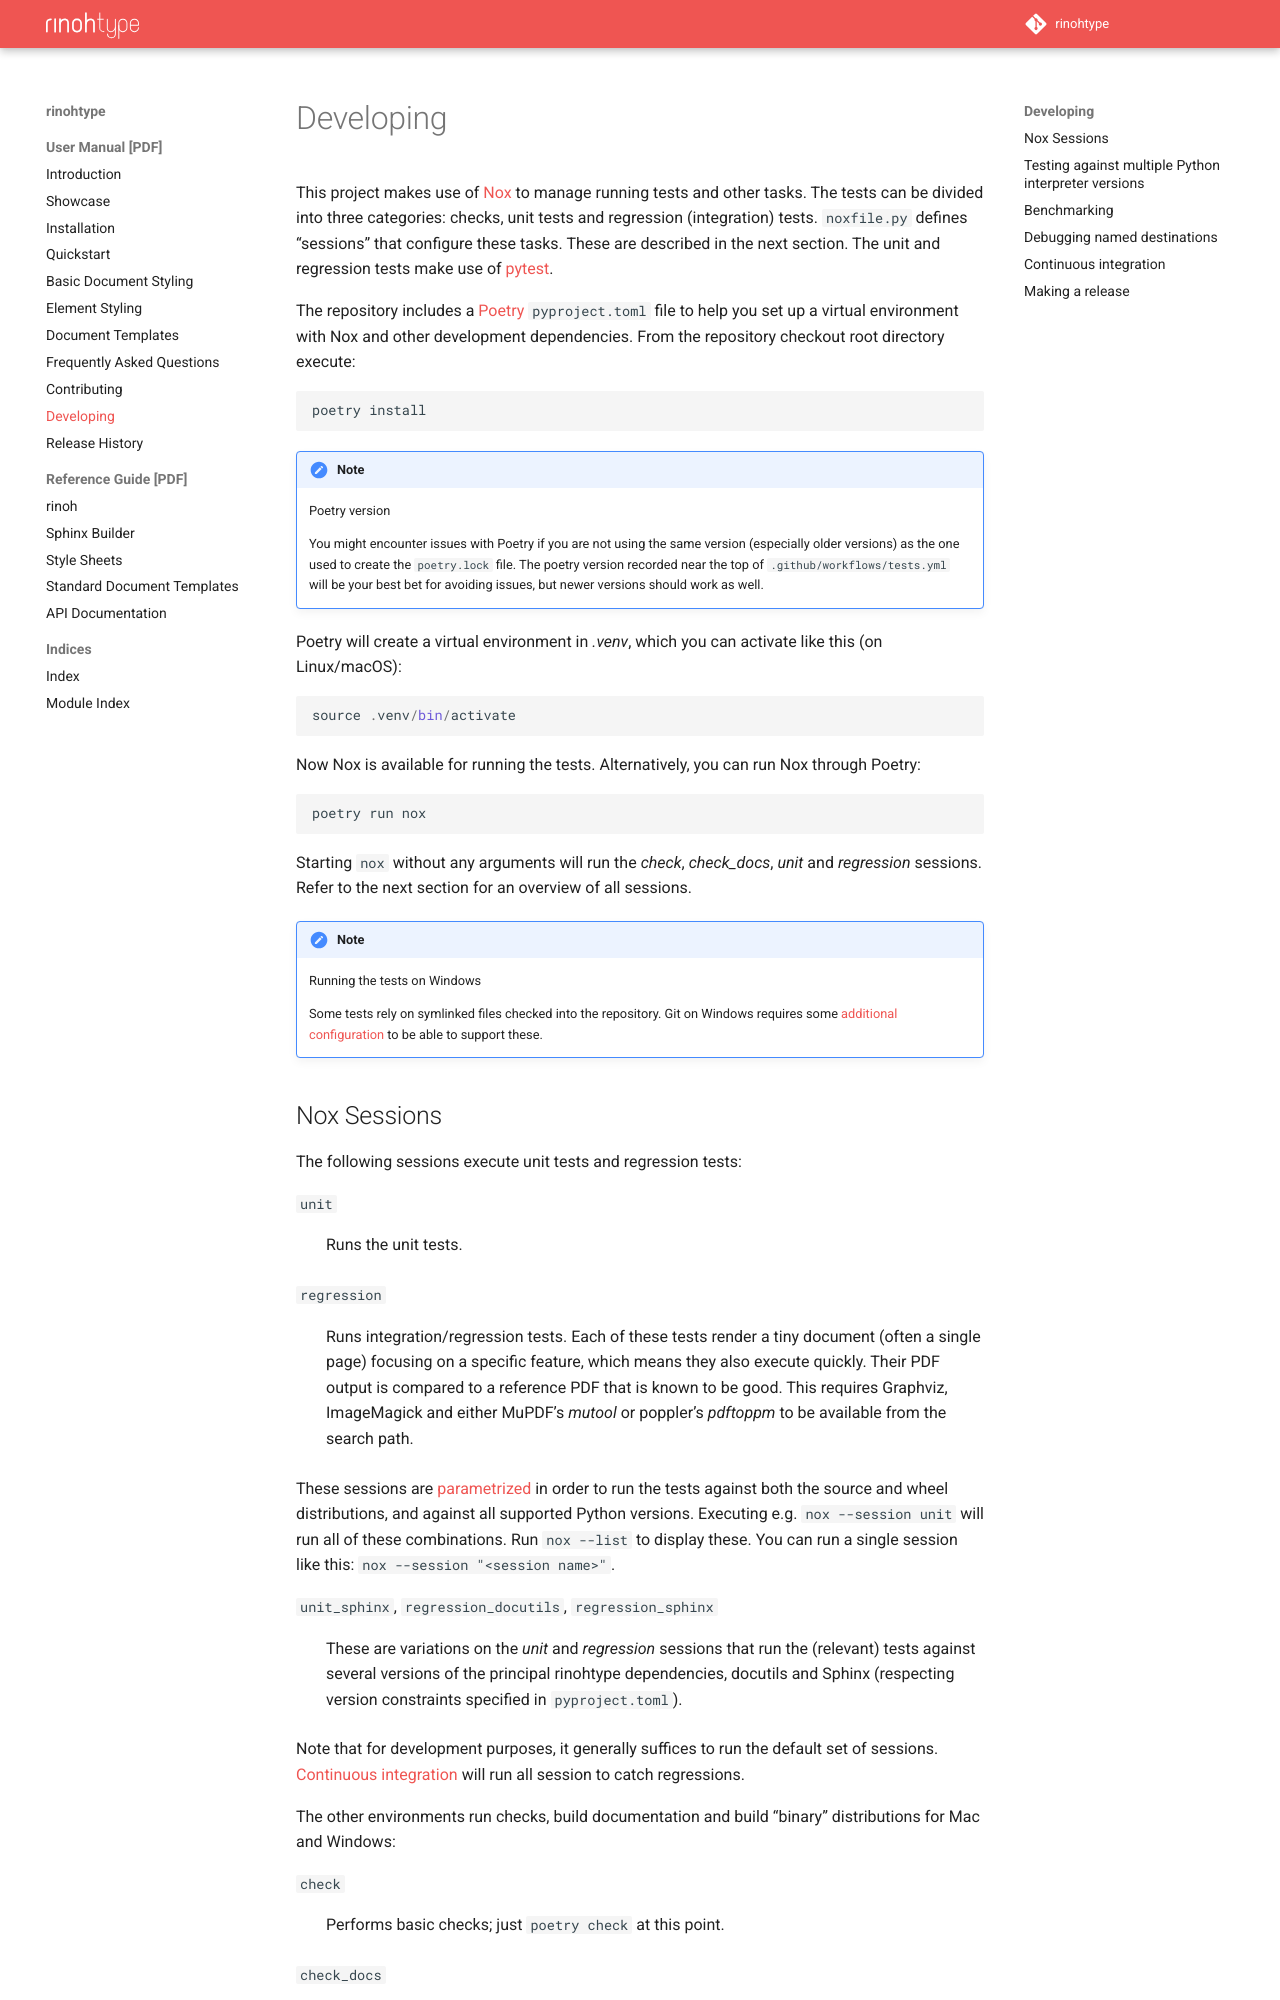

repository: brechtm/rinohtype · page: main/developing.html · generator: sphinx

Developing
==========

This project makes use of Nox_ to manage running tests and other tasks. The
tests can be divided into three categories: checks, unit tests and regression
(integration) tests. ``noxfile.py`` defines "sessions" that configure these
tasks. These are described in the next section. The unit and regression tests
make use of pytest_.

The repository includes a Poetry_ ``pyproject.toml`` file to help you set up a
virtual environment with Nox and other development dependencies. From the
repository checkout root directory execute::

    poetry install


.. note:: Poetry version

   You might encounter issues with Poetry if you are not using the same version
   (especially older versions) as the one used to create the ``poetry.lock``
   file. The poetry version recorded near the top of
   ``.github/workflows/tests.yml`` will be your best bet for avoiding issues,
   but newer versions should work as well.


Poetry will create a virtual environment in *.venv*, which you can activate
like this (on Linux/macOS)::

    source .venv/bin/activate

Now Nox is available for running the tests. Alternatively, you can run Nox
through Poetry::

    poetry run nox

Starting ``nox`` without any arguments will run the *check*, *check_docs*,
*unit* and *regression* sessions. Refer to the next section for an overview of
all sessions.

.. note:: Running the tests on Windows

   Some tests rely on symlinked files checked into the repository. Git on
   Windows requires some `additional configuration`_ to be able to support
   these.


.. _Nox: https://nox.thea.codes
.. _pytest: https://www.pytest.org
.. _Poetry: https://python-poetry.org/
.. _additional configuration: https://stackoverflow.com/a/59761201/438249
